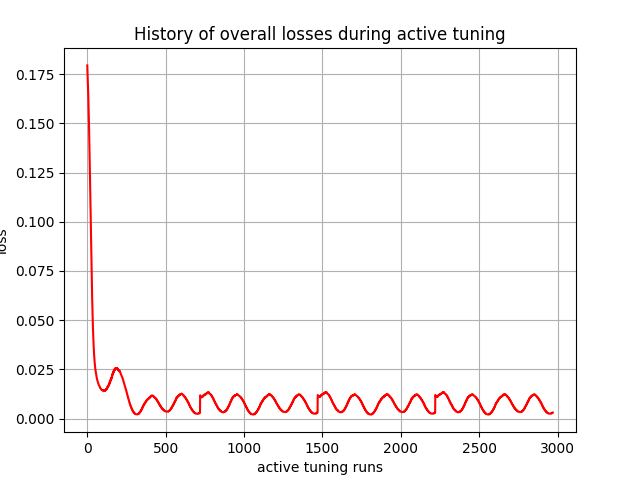

Source data for this figure (header and first rows):
, 0
0, 0.1794
1, 0.1773
2, 0.175
3, 0.1726
4, 0.1702
5, 0.1677
6, 0.1652
7, 0.1624
8, 0.1593
9, 0.1563
10, 0.1529
11, 0.1494
12, 0.1454
13, 0.1415
14, 0.1374
15, 0.1333
16, 0.1289
17, 0.1244
18, 0.1197
19, 0.115
20, 0.1103
21, 0.1052
22, 0.1005
23, 0.09577
24, 0.09085
25, 0.0863
26, 0.08187
27, 0.0775
28, 0.07332
29, 0.06932
30, 0.0653
31, 0.0617
32, 0.05831
33, 0.05494
34, 0.05198
35, 0.04923
36, 0.04644
37, 0.0441
38, 0.04195
39, 0.0397
40, 0.0379
41, 0.03626
42, 0.03452
43, 0.03317
44, 0.03195
45, 0.03063
46, 0.02963
47, 0.02873
48, 0.02765
49, 0.02691
50, 0.02624
51, 0.0253
52, 0.02476
53, 0.02426
54, 0.02348
55, 0.02307
56, 0.0227
57, 0.02196
58, 0.02165
59, 0.02136
... 2,910 more rows
